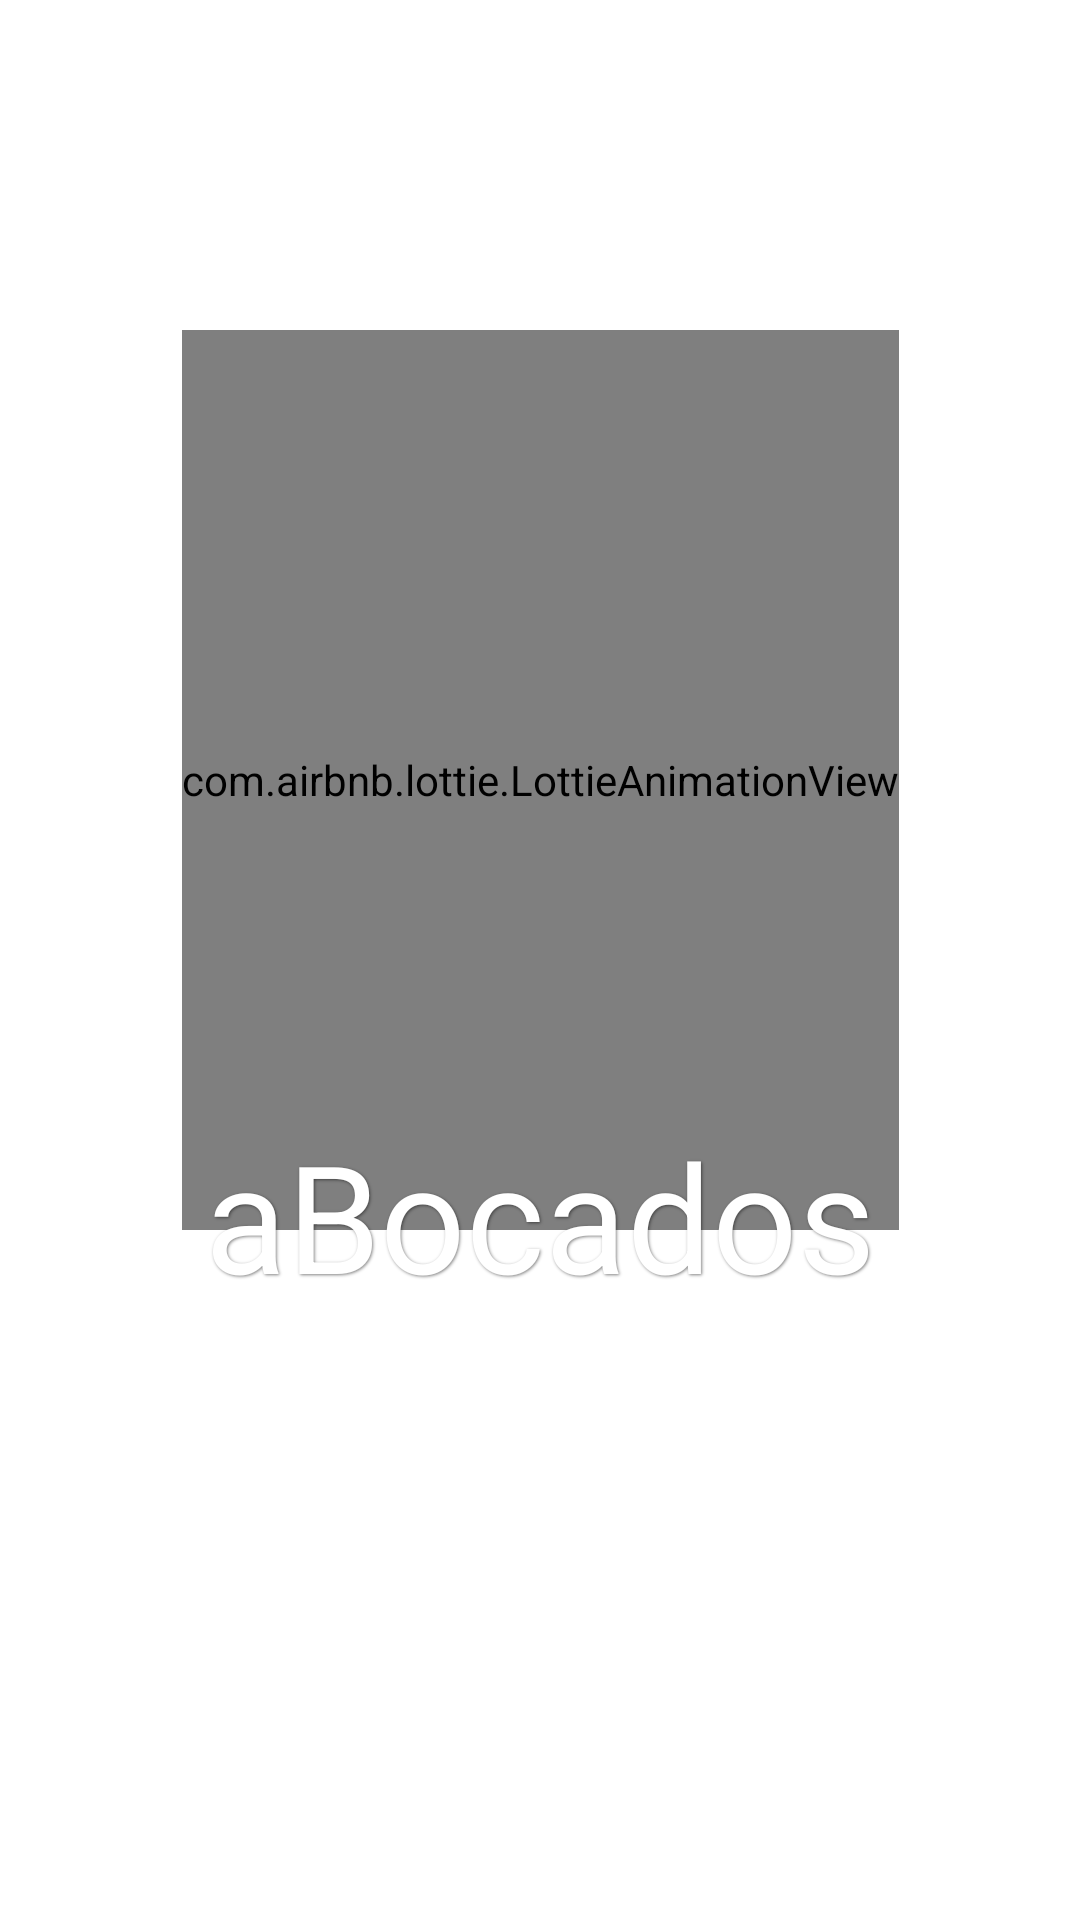

This screen was rendered from an Android layout file. Write that file and the resources it references.
<!-- AndroidManifest.xml: application theme Theme.FirstApp -->
<!-- res/layout/activity_splash_screen.xml -->
<?xml version="1.0" encoding="utf-8"?>
<androidx.constraintlayout.widget.ConstraintLayout xmlns:android="http://schemas.android.com/apk/res/android"
    xmlns:app="http://schemas.android.com/apk/res-auto"
    xmlns:tools="http://schemas.android.com/tools"
    android:layout_width="match_parent"
    android:layout_height="match_parent"
    android:clickable="true"
    tools:context=".SplashScreen">


    <ImageView
        android:id="@+id/fondo"
        android:layout_width="match_parent"
        android:layout_height="match_parent"
        android:scaleType="centerCrop" />


    <com.airbnb.lottie.LottieAnimationView
        android:id="@+id/anima"
        android:layout_width="wrap_content"
        android:layout_height="300dp"
        android:layout_marginBottom="120dp"
        app:layout_constraintBottom_toBottomOf="parent"
        app:layout_constraintEnd_toEndOf="parent"
        app:layout_constraintStart_toStartOf="parent"
        app:layout_constraintTop_toTopOf="parent"
        app:lottie_autoPlay="true"
        app:lottie_rawRes="@raw/avocado"
        app:lottie_loop="true"
        />

    <TextView
        android:id="@+id/tv1"
        android:layout_width="wrap_content"
        android:layout_height="wrap_content"
        android:text="aBocados"
        style="@style/nombrapp"
        android:layout_marginTop="60dp"
        app:layout_constraintBottom_toBottomOf="parent"
        app:layout_constraintEnd_toEndOf="parent"
        app:layout_constraintStart_toStartOf="parent"
        app:layout_constraintTop_toTopOf="@id/anima" />




</androidx.constraintlayout.widget.ConstraintLayout>
<!-- resources referenced by this layout -->
<resources>
  <style name="nombrapp">
          <item name="android:textColor">@color/white</item>
          <item name="android:textSize">50dp</item>
          <item name="fontFamily">@font/font2</item>
          <item name="android:shadowColor">@color/text_shadow</item>
          <item name="android:shadowDx">1</item>
          <item name="android:shadowDy">1</item>
          <item name="android:shadowRadius">2</item>
      </style>
  
      style&gt;
  <style name="Theme.FirstApp" parent="Theme.MaterialComponents.DayNight.DarkActionBar">
          
          <item name="colorPrimary">@color/boton</item>
          <item name="colorPrimaryVariant">@color/boton</item>
          <item name="colorOnPrimary">@color/white</item>
          
          <item name="colorSecondary">@color/teal_200</item>
          <item name="colorSecondaryVariant">@color/teal_700</item>
          <item name="colorOnSecondary">@color/black</item>
          
          <item name="android:statusBarColor" tools:targetApi="l">?attr/colorPrimaryVariant</item>
          
      </style>
  <color name="white">#FFFFFFFF</color>
  <color name="text_shadow">#7F000000</color>
  <color name="boton">#C15C37</color>
  <color name="teal_200">#FF03DAC5</color>
  <color name="teal_700">#FF018786</color>
  <color name="black">#FF000000</color>
</resources>
